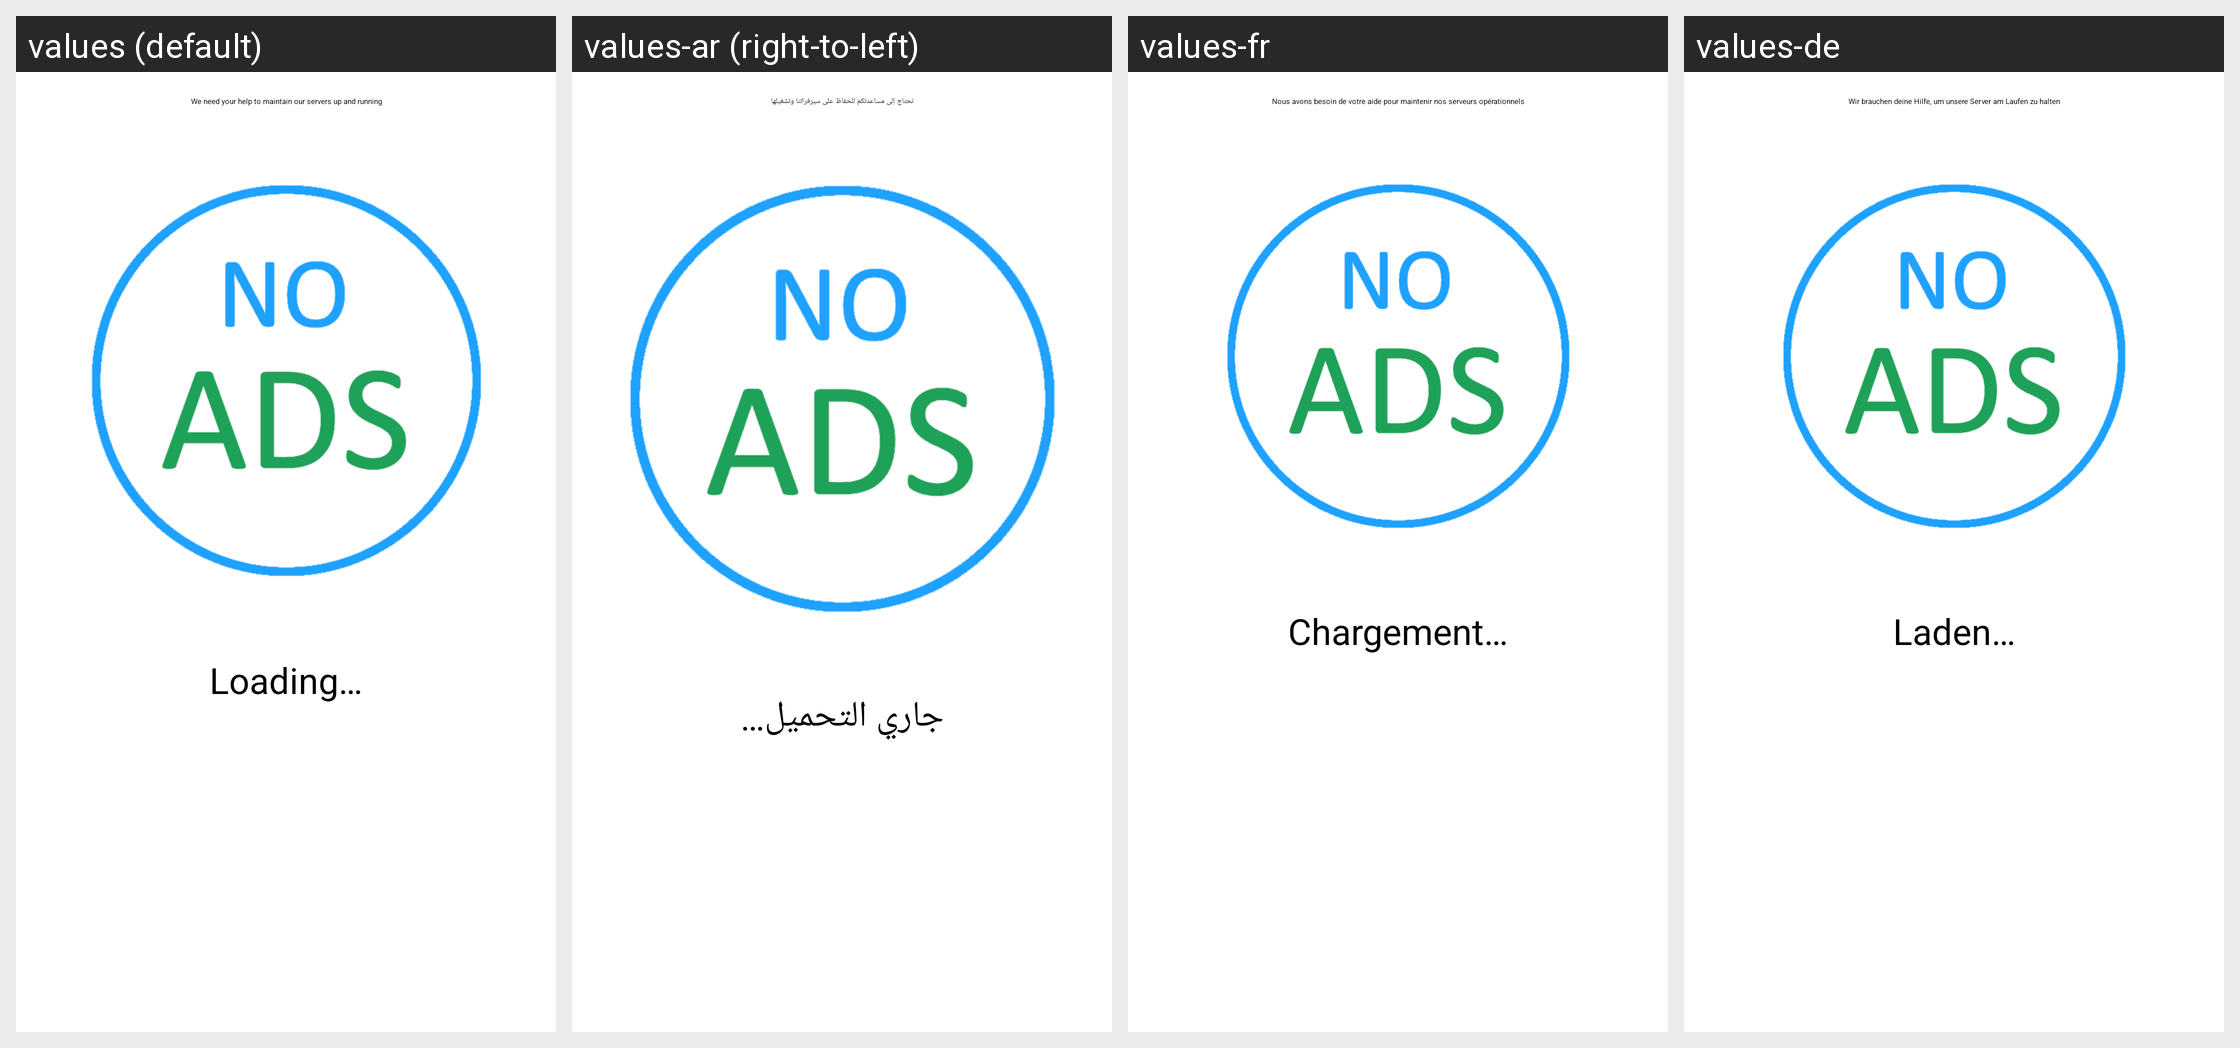

The same Android screen rendered under several of its app's locales, left to right. List the strings drawn on it with the default value and each locale's translation.
Android screen res/layout/fragment_products.xml rendered under 4 locales, left to right: values (default), values-ar (right-to-left), values-fr, values-de. Device: Nexus 5 (rendered at 1080×1920; each locale shown at half size, 540×960, under a caption strip naming it); theme AppTheme.Startup.
Other locales in the repository, not shown: values-fa, values-hi, values-lt, values-ru, values-tk, values-tr, values-zh.
Strings drawn on this screen, with the default value and each locale's value (text and hints the layout hard-codes, and strings that could not be matched under every locale, appear in the picture but are not listed):

help_us_prompt
  values: We need your help to maintain our servers up and running
  values-ar: نحتاج إلى مساعدتكم للحفاظ على سيرفراتنا وتشغيلها
  values-fr: Nous avons besoin de votre aide pour maintenir nos serveurs opérationnels
  values-de: Wir brauchen deine Hilfe, um unsere Server am Laufen zu halten

loading
  values: Loading…
  values-ar: جاري التحميل…
  values-fr: Chargement…
  values-de: Laden…
